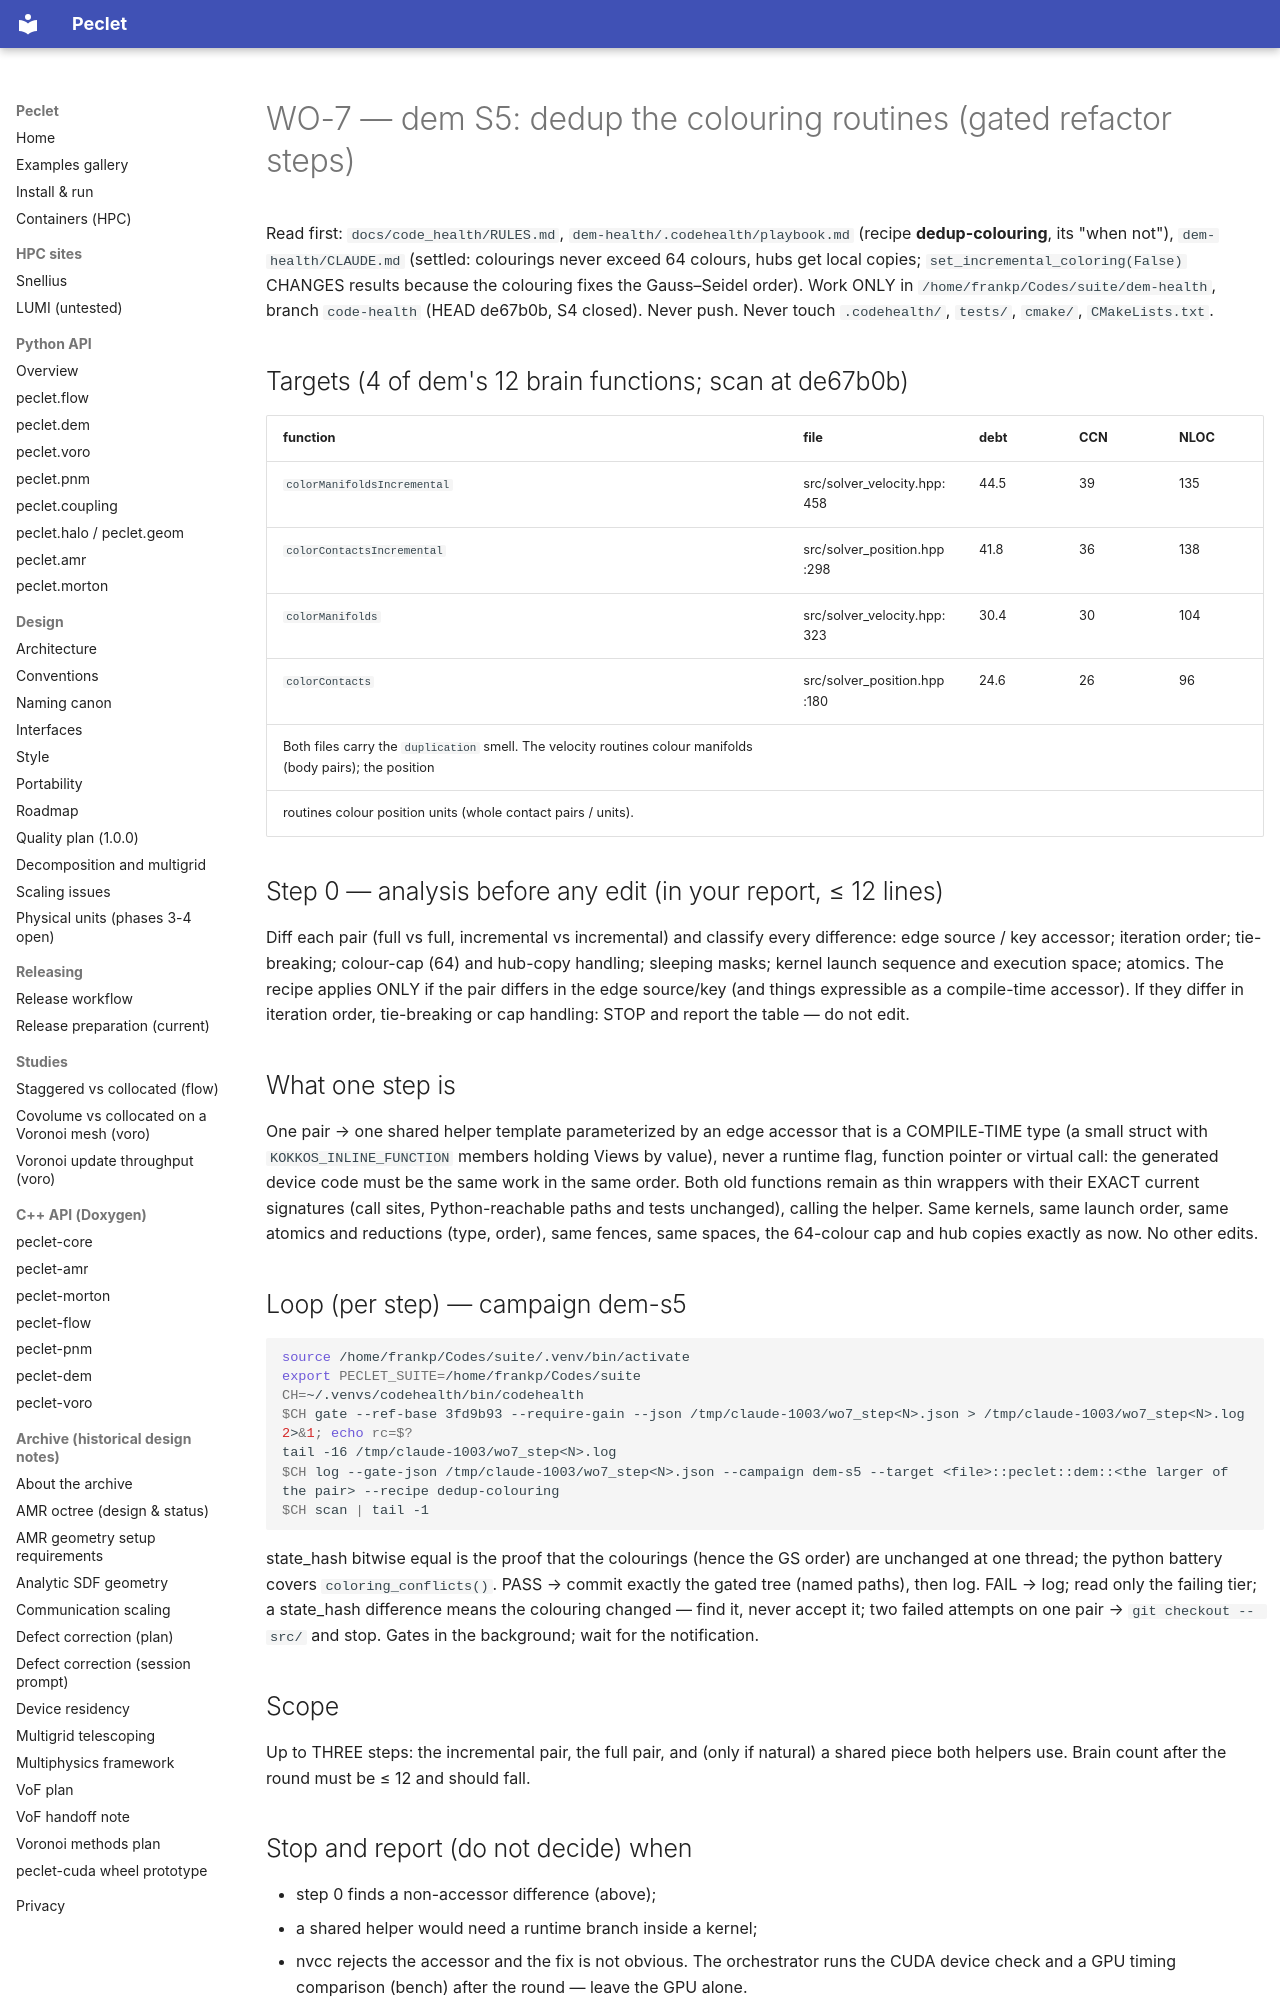

repository: computational-chemical-engineering/peclet · page: code_health/briefs/WO-7-dem-dedup-colouring/index.html · generator: mkdocs

# WO-7 — dem S5: dedup the colouring routines (gated refactor steps)

Read first: `docs/code_health/RULES.md`, `dem-health/.codehealth/playbook.md` (recipe **dedup-colouring**, its
"when not"), `dem-health/CLAUDE.md` (settled: colourings never exceed 64 colours, hubs get local copies;
`set_incremental_coloring(False)` CHANGES results because the colouring fixes the Gauss–Seidel order). Work ONLY
in `/home/frankp/Codes/suite/dem-health`, branch `code-health` (HEAD de67b0b, S4 closed). Never push. Never touch
`.codehealth/`, `tests/`, `cmake/`, `CMakeLists.txt`.

## Targets (4 of dem's 12 brain functions; scan at de67b0b)
| function | file | debt | CCN | NLOC |
|---|---|---|---|---|
| `colorManifoldsIncremental` | src/solver_velocity.hpp:458 | 44.5 | 39 | 135 |
| `colorContactsIncremental` | src/solver_position.hpp:298 | 41.8 | 36 | 138 |
| `colorManifolds` | src/solver_velocity.hpp:323 | 30.4 | 30 | 104 |
| `colorContacts` | src/solver_position.hpp:180 | 24.6 | 26 | 96 |
Both files carry the `duplication` smell. The velocity routines colour manifolds (body pairs); the position
routines colour position units (whole contact pairs / units).

## Step 0 — analysis before any edit (in your report, ≤ 12 lines)
Diff each pair (full vs full, incremental vs incremental) and classify every difference: edge source / key
accessor; iteration order; tie-breaking; colour-cap (64) and hub-copy handling; sleeping masks; kernel launch
sequence and execution space; atomics. The recipe applies ONLY if the pair differs in the edge source/key (and
things expressible as a compile-time accessor). If they differ in iteration order, tie-breaking or cap handling:
STOP and report the table — do not edit.

## What one step is
One pair → one shared helper template parameterized by an edge accessor that is a COMPILE-TIME type (a small
struct with `KOKKOS_INLINE_FUNCTION` members holding Views by value), never a runtime flag, function pointer or
virtual call: the generated device code must be the same work in the same order. Both old functions remain as thin
wrappers with their EXACT current signatures (call sites, Python-reachable paths and tests unchanged), calling the
helper. Same kernels, same launch order, same atomics and reductions (type, order), same fences, same spaces, the
64-colour cap and hub copies exactly as now. No other edits.

## Loop (per step) — campaign dem-s5
```bash
source /home/frankp/Codes/suite/.venv/bin/activate
export PECLET_SUITE=/home/frankp/Codes/suite
CH=~/.venvs/codehealth/bin/codehealth
$CH gate --ref-base 3fd9b93 --require-gain --json /tmp/claude-1003/wo7_step<N>.json > /tmp/claude-1003/wo7_step<N>.log 2>&1; echo rc=$?
tail -16 /tmp/claude-1003/wo7_step<N>.log
$CH log --gate-json /tmp/claude-1003/wo7_step<N>.json --campaign dem-s5 --target <file>::peclet::dem::<the larger of the pair> --recipe dedup-colouring
$CH scan | tail -1
```
state_hash bitwise equal is the proof that the colourings (hence the GS order) are unchanged at one thread; the
python battery covers `coloring_conflicts()`. PASS → commit exactly the gated tree (named paths), then log. FAIL →
log; read only the failing tier; a state_hash difference means the colouring changed — find it, never accept it;
two failed attempts on one pair → `git checkout -- src/` and stop. Gates in the background; wait for the notification.

## Scope
Up to THREE steps: the incremental pair, the full pair, and (only if natural) a shared piece both helpers use.
Brain count after the round must be ≤ 12 and should fall.
